2-way image classification set "processed" from GitHub (Shivamm638/IADAI201-2505469-Shivam); label vocabulary: empty, occupied.

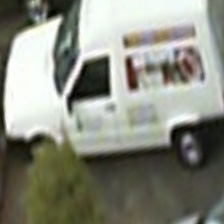
Label: occupied

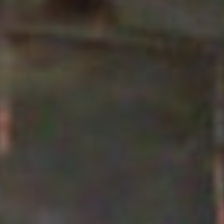
Label: empty

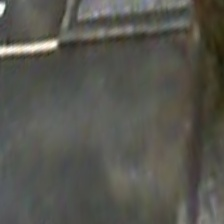
Label: empty

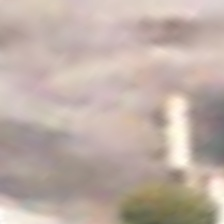
Label: empty

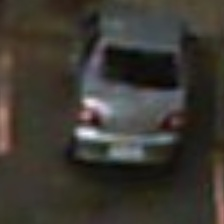
Label: occupied

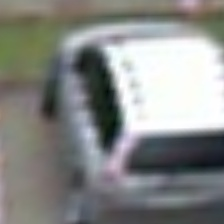
Label: occupied
